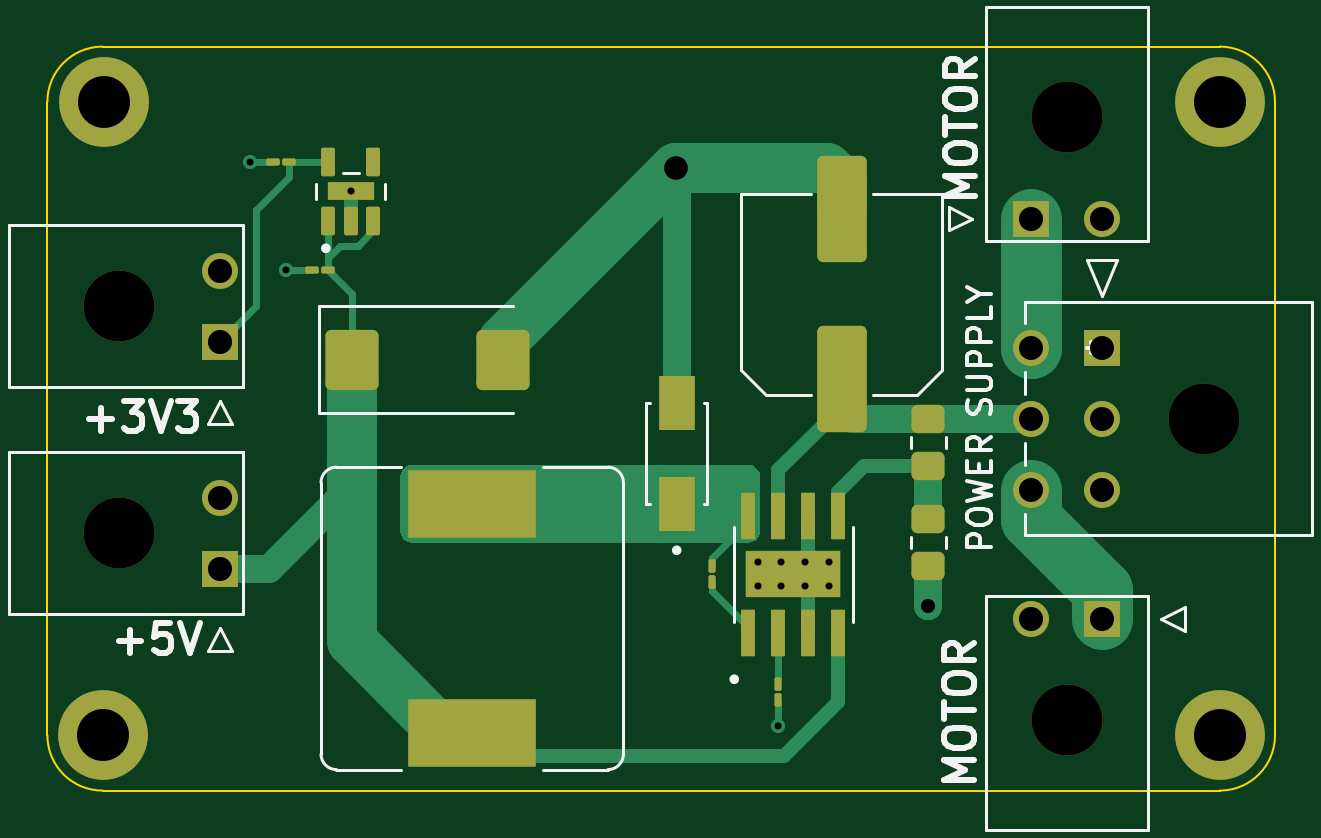
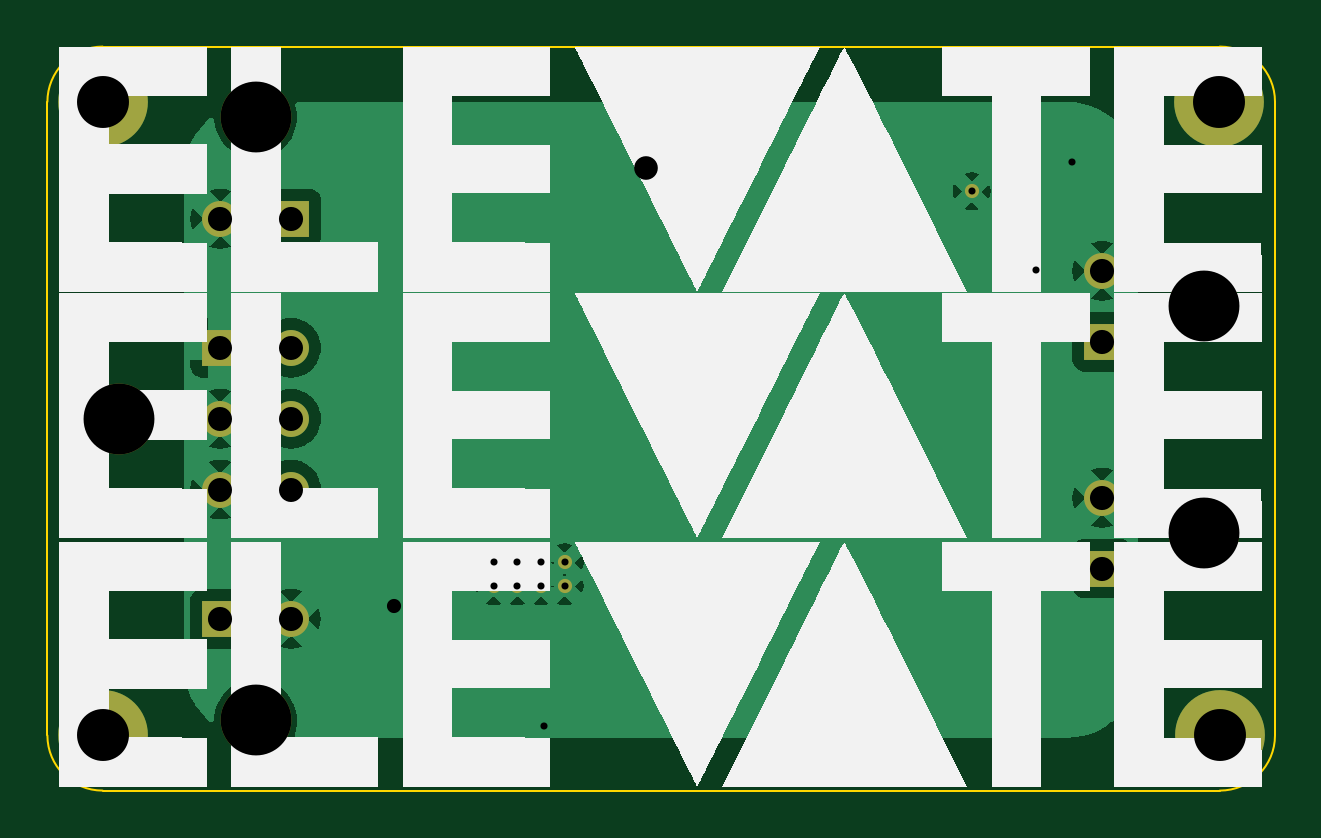
Circuit board: 10 layer files. Board 52.0 x 31.5 mm.
- bottom_copper: Power Distribution Board-B_Cu.gbr (50488 bytes)
- bottom_mask: Power Distribution Board-B_Mask.gbr (1843 bytes)
- paste: Power Distribution Board-B_Paste.gbr (471 bytes)
- bottom_silk: Power Distribution Board-B_Silkscreen.gbr (20246 bytes)
- outline: Power Distribution Board-Edge_Cuts.gbr (1003 bytes)
- top_copper: Power Distribution Board-F_Cu.gbr (12310 bytes)
- top_mask: Power Distribution Board-F_Mask.gbr (4587 bytes)
- paste: Power Distribution Board-F_Paste.gbr (3239 bytes)
- top_silk: Power Distribution Board-F_Silkscreen.gbr (17360 bytes)
- drill: Power Distribution Board.drl (1283 bytes)

=== bottom_copper: Power Distribution Board-B_Cu.gbr (50488 bytes, source omitted) ===
=== bottom_mask: Power Distribution Board-B_Mask.gbr ===
%TF.GenerationSoftware,KiCad,Pcbnew,(7.0.0)*%
%TF.CreationDate,2023-03-07T20:41:21-05:00*%
%TF.ProjectId,Power Distribution Board,506f7765-7220-4446-9973-747269627574,rev?*%
%TF.SameCoordinates,Original*%
%TF.FileFunction,Soldermask,Bot*%
%TF.FilePolarity,Negative*%
%FSLAX46Y46*%
G04 Gerber Fmt 4.6, Leading zero omitted, Abs format (unit mm)*
G04 Created by KiCad (PCBNEW (7.0.0)) date 2023-03-07 20:41:21*
%MOMM*%
%LPD*%
G01*
G04 APERTURE LIST*
%ADD10C,2.600000*%
%ADD11C,3.800000*%
%ADD12R,1.520000X1.520000*%
%ADD13C,1.520000*%
%ADD14C,3.000000*%
%ADD15C,0.600000*%
G04 APERTURE END LIST*
D10*
%TO.C,REF\u002A\u002A*%
X171094400Y-87274400D03*
D11*
X171094400Y-87274400D03*
%TD*%
D10*
%TO.C,REF\u002A\u002A*%
X171094400Y-60452000D03*
D11*
X171094400Y-60452000D03*
%TD*%
D10*
%TO.C,REF\u002A\u002A*%
X123850400Y-60452000D03*
D11*
X123850400Y-60452000D03*
%TD*%
D12*
%TO.C,J3*%
X128777999Y-70611999D03*
D13*
X128778000Y-67612000D03*
D14*
X124478000Y-69112000D03*
%TD*%
D11*
%TO.C,REF\u002A\u002A*%
X123799600Y-87274400D03*
D10*
X123799600Y-87274400D03*
%TD*%
D15*
%TO.C,U2*%
X134300000Y-64245000D03*
%TD*%
%TO.C,U1*%
X154535000Y-79953000D03*
X153535000Y-79953000D03*
X152535000Y-79953000D03*
X151535000Y-79953000D03*
X154535000Y-80953000D03*
X153535000Y-80953000D03*
X152535000Y-80953000D03*
X151535000Y-80953000D03*
%TD*%
D14*
%TO.C,J5*%
X164620000Y-86640000D03*
D13*
X163120000Y-82340000D03*
D12*
X166119999Y-82339999D03*
%TD*%
%TO.C,J4*%
X163109999Y-65399999D03*
D13*
X166110000Y-65400000D03*
D14*
X164610000Y-61100000D03*
%TD*%
%TO.C,J2*%
X124478000Y-78716000D03*
D13*
X128778000Y-77216000D03*
D12*
X128777999Y-80215999D03*
%TD*%
%TO.C,J1*%
X166115999Y-70865999D03*
D13*
X166116000Y-73865999D03*
X166116000Y-76865998D03*
X163116001Y-70866000D03*
X163116001Y-73865999D03*
X163116001Y-76865998D03*
D14*
X170415999Y-73865999D03*
%TD*%
M02*

=== paste: Power Distribution Board-B_Paste.gbr ===
%TF.GenerationSoftware,KiCad,Pcbnew,(7.0.0)*%
%TF.CreationDate,2023-03-07T20:41:21-05:00*%
%TF.ProjectId,Power Distribution Board,506f7765-7220-4446-9973-747269627574,rev?*%
%TF.SameCoordinates,Original*%
%TF.FileFunction,Paste,Bot*%
%TF.FilePolarity,Positive*%
%FSLAX46Y46*%
G04 Gerber Fmt 4.6, Leading zero omitted, Abs format (unit mm)*
G04 Created by KiCad (PCBNEW (7.0.0)) date 2023-03-07 20:41:21*
%MOMM*%
%LPD*%
G01*
G04 APERTURE LIST*
G04 APERTURE END LIST*
M02*

=== bottom_silk: Power Distribution Board-B_Silkscreen.gbr (20246 bytes, source omitted) ===
=== outline: Power Distribution Board-Edge_Cuts.gbr ===
%TF.GenerationSoftware,KiCad,Pcbnew,(7.0.0)*%
%TF.CreationDate,2023-03-07T20:41:21-05:00*%
%TF.ProjectId,Power Distribution Board,506f7765-7220-4446-9973-747269627574,rev?*%
%TF.SameCoordinates,Original*%
%TF.FileFunction,Profile,NP*%
%FSLAX46Y46*%
G04 Gerber Fmt 4.6, Leading zero omitted, Abs format (unit mm)*
G04 Created by KiCad (PCBNEW (7.0.0)) date 2023-03-07 20:41:21*
%MOMM*%
%LPD*%
G01*
G04 APERTURE LIST*
%TA.AperFunction,Profile*%
%ADD10C,0.100000*%
%TD*%
G04 APERTURE END LIST*
D10*
X171094400Y-89611200D02*
G75*
G03*
X173431200Y-87274400I0J2336800D01*
G01*
X173431200Y-60452000D02*
G75*
G03*
X171094400Y-58115200I-2336800J0D01*
G01*
X121462800Y-87274400D02*
G75*
G03*
X123799600Y-89611200I2336800J0D01*
G01*
X123799600Y-58115200D02*
G75*
G03*
X121462800Y-60452000I0J-2336800D01*
G01*
X171094400Y-89611200D02*
X123799600Y-89611200D01*
X173431200Y-60452000D02*
X173431200Y-87274400D01*
X123799600Y-58115200D02*
X171094400Y-58115200D01*
X121462800Y-87274400D02*
X121462800Y-60452000D01*
M02*

=== top_copper: Power Distribution Board-F_Cu.gbr (12310 bytes, source omitted) ===
=== top_mask: Power Distribution Board-F_Mask.gbr ===
%TF.GenerationSoftware,KiCad,Pcbnew,(7.0.0)*%
%TF.CreationDate,2023-03-07T20:41:21-05:00*%
%TF.ProjectId,Power Distribution Board,506f7765-7220-4446-9973-747269627574,rev?*%
%TF.SameCoordinates,Original*%
%TF.FileFunction,Soldermask,Top*%
%TF.FilePolarity,Negative*%
%FSLAX46Y46*%
G04 Gerber Fmt 4.6, Leading zero omitted, Abs format (unit mm)*
G04 Created by KiCad (PCBNEW (7.0.0)) date 2023-03-07 20:41:21*
%MOMM*%
%LPD*%
G01*
G04 APERTURE LIST*
G04 Aperture macros list*
%AMRoundRect*
0 Rectangle with rounded corners*
0 $1 Rounding radius*
0 $2 $3 $4 $5 $6 $7 $8 $9 X,Y pos of 4 corners*
0 Add a 4 corners polygon primitive as box body*
4,1,4,$2,$3,$4,$5,$6,$7,$8,$9,$2,$3,0*
0 Add four circle primitives for the rounded corners*
1,1,$1+$1,$2,$3*
1,1,$1+$1,$4,$5*
1,1,$1+$1,$6,$7*
1,1,$1+$1,$8,$9*
0 Add four rect primitives between the rounded corners*
20,1,$1+$1,$2,$3,$4,$5,0*
20,1,$1+$1,$4,$5,$6,$7,0*
20,1,$1+$1,$6,$7,$8,$9,0*
20,1,$1+$1,$8,$9,$2,$3,0*%
G04 Aperture macros list end*
%ADD10C,2.600000*%
%ADD11C,3.800000*%
%ADD12R,1.520000X1.520000*%
%ADD13C,1.520000*%
%ADD14C,3.000000*%
%ADD15RoundRect,0.088500X0.206500X-0.516500X0.206500X0.516500X-0.206500X0.516500X-0.206500X-0.516500X0*%
%ADD16C,0.600000*%
%ADD17R,2.000000X0.750000*%
%ADD18R,5.400000X2.900000*%
%ADD19RoundRect,0.041300X0.253700X-0.943700X0.253700X0.943700X-0.253700X0.943700X-0.253700X-0.943700X0*%
%ADD20R,4.000000X2.000000*%
%ADD21RoundRect,0.250000X-0.450000X0.350000X-0.450000X-0.350000X0.450000X-0.350000X0.450000X0.350000X0*%
%ADD22R,1.550000X2.330000*%
%ADD23RoundRect,0.075000X0.212500X0.075000X-0.212500X0.075000X-0.212500X-0.075000X0.212500X-0.075000X0*%
%ADD24RoundRect,0.075000X-0.212500X-0.075000X0.212500X-0.075000X0.212500X0.075000X-0.212500X0.075000X0*%
%ADD25RoundRect,0.075000X0.075000X-0.212500X0.075000X0.212500X-0.075000X0.212500X-0.075000X-0.212500X0*%
%ADD26RoundRect,0.075000X-0.075000X0.212500X-0.075000X-0.212500X0.075000X-0.212500X0.075000X0.212500X0*%
%ADD27RoundRect,0.250000X-0.875000X-1.025000X0.875000X-1.025000X0.875000X1.025000X-0.875000X1.025000X0*%
%ADD28RoundRect,0.250001X0.799999X-1.999999X0.799999X1.999999X-0.799999X1.999999X-0.799999X-1.999999X0*%
G04 APERTURE END LIST*
D10*
%TO.C,REF\u002A\u002A*%
X171094400Y-87274400D03*
D11*
X171094400Y-87274400D03*
%TD*%
D10*
%TO.C,REF\u002A\u002A*%
X171094400Y-60452000D03*
D11*
X171094400Y-60452000D03*
%TD*%
D10*
%TO.C,REF\u002A\u002A*%
X123850400Y-60452000D03*
D11*
X123850400Y-60452000D03*
%TD*%
D12*
%TO.C,J3*%
X128777999Y-70611999D03*
D13*
X128778000Y-67612000D03*
D14*
X124478000Y-69112000D03*
%TD*%
D11*
%TO.C,REF\u002A\u002A*%
X123799600Y-87274400D03*
D10*
X123799600Y-87274400D03*
%TD*%
D15*
%TO.C,U2*%
X133350000Y-65500000D03*
X134300000Y-65500000D03*
D16*
X134300000Y-64245000D03*
D17*
X134299999Y-64244999D03*
D15*
X135250000Y-65500000D03*
X135250000Y-62990000D03*
X133350000Y-62990000D03*
%TD*%
D18*
%TO.C,L1*%
X139445999Y-87169999D03*
X139445999Y-77469999D03*
%TD*%
D19*
%TO.C,U1*%
X151130000Y-77978000D03*
X152400000Y-77978000D03*
X153670000Y-77978000D03*
D16*
X154535000Y-79953000D03*
X153535000Y-79953000D03*
X152535000Y-79953000D03*
X151535000Y-79953000D03*
D20*
X153034999Y-80452999D03*
D16*
X154535000Y-80953000D03*
X153535000Y-80953000D03*
X152535000Y-80953000D03*
X151535000Y-80953000D03*
D19*
X154940000Y-77978000D03*
X154940000Y-82928000D03*
X153670000Y-82928000D03*
X152400000Y-82928000D03*
X151130000Y-82928000D03*
%TD*%
D21*
%TO.C,R2*%
X158750000Y-78105000D03*
X158750000Y-80105000D03*
%TD*%
%TO.C,R1*%
X158750000Y-73870000D03*
X158750000Y-75870000D03*
%TD*%
D14*
%TO.C,J5*%
X164620000Y-86640000D03*
D13*
X163120000Y-82340000D03*
D12*
X166119999Y-82339999D03*
%TD*%
%TO.C,J4*%
X163109999Y-65399999D03*
D13*
X166110000Y-65400000D03*
D14*
X164610000Y-61100000D03*
%TD*%
%TO.C,J2*%
X124478000Y-78716000D03*
D13*
X128778000Y-77216000D03*
D12*
X128777999Y-80215999D03*
%TD*%
%TO.C,J1*%
X166115999Y-70865999D03*
D13*
X166116000Y-73865999D03*
X166116000Y-76865998D03*
X163116001Y-70866000D03*
X163116001Y-73865999D03*
X163116001Y-76865998D03*
D14*
X170415999Y-73865999D03*
%TD*%
D22*
%TO.C,D1*%
X148103999Y-73202499D03*
X148103999Y-77472499D03*
%TD*%
D23*
%TO.C,C_IN4*%
X131674000Y-62992000D03*
X130999000Y-62992000D03*
%TD*%
D24*
%TO.C,C_IN3*%
X132672500Y-67564000D03*
X133347500Y-67564000D03*
%TD*%
D25*
%TO.C,C_IN2*%
X149606000Y-80112500D03*
X149606000Y-80787500D03*
%TD*%
D26*
%TO.C,C_IN1*%
X152400000Y-85115000D03*
X152400000Y-85790000D03*
%TD*%
D27*
%TO.C,C2*%
X140741000Y-71374000D03*
X134341000Y-71374000D03*
%TD*%
D28*
%TO.C,C1*%
X155090000Y-65000000D03*
X155090000Y-72200000D03*
%TD*%
M02*

=== paste: Power Distribution Board-F_Paste.gbr (3239 bytes, source withheld) ===
=== top_silk: Power Distribution Board-F_Silkscreen.gbr (17360 bytes, source omitted) ===
=== drill: Power Distribution Board.drl ===
M48
; DRILL file {KiCad (7.0.0)} date Tue Mar  7 20:41:24 2023
; FORMAT={-:-/ absolute / inch / decimal}
; #@! TF.CreationDate,2023-03-07T20:41:24-05:00
; #@! TF.GenerationSoftware,Kicad,Pcbnew,(7.0.0)
; #@! TF.FileFunction,MixedPlating,1,2
FMAT,2
INCH
; #@! TA.AperFunction,Plated,PTH,ViaDrill
T1C0.0118
; #@! TA.AperFunction,Plated,PTH,ComponentDrill
T2C0.0118
; #@! TA.AperFunction,Plated,PTH,ViaDrill
T3C0.0236
; #@! TA.AperFunction,Plated,PTH,ViaDrill
T4C0.0394
; #@! TA.AperFunction,Plated,PTH,ComponentDrill
T5C0.0400
; #@! TA.AperFunction,Plated,PTH,ComponentDrill
T6C0.0402
; #@! TA.AperFunction,Plated,PTH,ComponentDrill
T7C0.0866
; #@! TA.AperFunction,NonPlated,NPTH,ComponentDrill
T8C0.1181
%
G90
G05
T1
X5.12Y-2.4797
X5.18Y-2.66
X6.0Y-3.42
T2
X5.2874Y-2.5293
X5.9659Y-3.1478
X5.9659Y-3.1871
X6.0053Y-3.1478
X6.0053Y-3.1871
X6.0447Y-3.1478
X6.0447Y-3.1871
X6.0841Y-3.1478
X6.0841Y-3.1871
T3
X6.25Y-3.22
T4
X5.83Y-2.49
T5
X6.4219Y-2.79
X6.4219Y-2.9081
X6.4219Y-3.0262
X6.54Y-2.79
X6.54Y-2.9081
X6.54Y-3.0262
T6
X5.07Y-2.6619
X5.07Y-2.78
X5.07Y-3.04
X5.07Y-3.1581
X6.4217Y-2.5748
X6.422Y-3.2417
X6.5398Y-2.5748
X6.5402Y-3.2417
T7
X4.874Y-3.436
X4.876Y-2.38
X6.736Y-2.38
X6.736Y-3.436
T8
X4.9007Y-2.7209
X4.9007Y-3.0991
X6.4807Y-2.4055
X6.4811Y-3.411
X6.7093Y-2.9081
T0
M30

